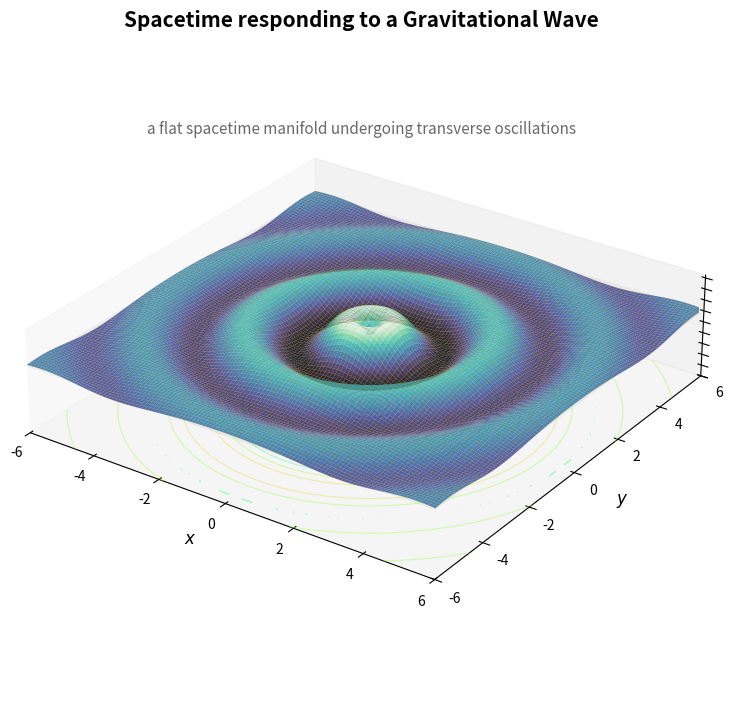

Python code for this plot:
import numpy as np
import matplotlib.pyplot as plt
from mpl_toolkits.mplot3d import Axes3D  # noqa: F401
import os

# Set up colormap gracefully
try:
    import seaborn as sns
    SURF_CMAP = sns.color_palette("mako", as_cmap=True)
except ImportError:
    SURF_CMAP = "turbo"

os.makedirs("Thesis_Ready_Plots", exist_ok=True)

# --- Wave Mechanics -----------------------------------------------------------
# We model a localized gravitational wave burst propagating radially outward.
# Z = A * sin(k*R - omega*t) * exp(-R/decay_distance)
# We will capture a snapshot in time (t=0).

A = 0.45          # Amplitude of the wave
k = 2.5           # Wavenumber (controls spatial frequency)
decay = 3.5       # How quickly the wave damps out as it travels

def wave_z(x, y):
    r = np.sqrt(x**2 + y**2)
    # The wave ripples outward, decaying in amplitude
    return A * np.sin(k * r) * np.exp(-r / decay)

# --- Plot Setup ---------------------------------------------------------------
fig = plt.figure(figsize=(12, 7.5))
fig.patch.set_facecolor("white")
ax = fig.add_subplot(111, projection="3d", computed_zorder=False)

fig.suptitle("Spacetime responding to a Gravitational Wave", 
             fontsize=15, fontweight="bold", y=0.92)
ax.set_title("a flat spacetime manifold undergoing transverse oscillations", 
             fontsize=11, pad=5, color="dimgrey", y=0.90)

# --- Generate Grids -----------------------------------------------------------
N = 120
SPAN = 6.0
gx = np.linspace(-SPAN, SPAN, N)
X, Y = np.meshgrid(gx, gx)
Z = wave_z(X, Y)

# --- Plotting the Unperturbed Flat Sheet (Reference) --------------------------
# This fulfills the "flat sheet that is *now* oscillating" visual
Z_flat = np.zeros_like(Z)
ax.plot_surface(X, Y, Z_flat, color="gainsboro", alpha=0.15, linewidth=0,
                antialiased=True, zorder=0)

# --- Plotting the Gravitational Wave ------------------------------------------
# The surface mapping the wave
ax.plot_surface(X, Y, Z, cmap=SURF_CMAP, alpha=0.85, linewidth=0,
                antialiased=True, rstride=1, cstride=1, zorder=2)

# A wireframe overlay to emphasize the stretching and curvature
ax.plot_wireframe(X, Y, Z, color="darkgoldenrod", alpha=0.15, 
                  linewidth=0.5, rstride=3, cstride=3, zorder=3)

# Add a subtle contour projection on the "floor"
z_floor = -1.2
levels = np.linspace(-A, A, 11)
ax.contour(X, Y, Z, levels=levels, zdir="z", offset=z_floor,
           cmap="turbo_r", linewidths=0.8, alpha=0.4, zorder=1)

# --- Formatting and Camera ----------------------------------------------------
ax.view_init(elev=28, azim=-55)

ax.set_xlim(-SPAN, SPAN)
ax.set_ylim(-SPAN, SPAN)
ax.set_zlim(z_floor, A + 0.2)

# Constrain the aspect ratio to keep the physics visually proportional
ax.set_box_aspect((2*SPAN, 2*SPAN, (A + 0.2) - z_floor + 1.0))

ax.set_xlabel(r"$x$", fontsize=12, labelpad=8)
ax.set_ylabel(r"$y$", fontsize=12, labelpad=8)
ax.set_zticklabels([]) # Hide z-axis text to keep it clean
ax.grid(False)

# Clean up margins
fig.subplots_adjust(left=0.0, right=1.0, bottom=0.0, top=0.9)

# Save and Show
out = "Thesis_Ready_Plots/fig_gravitational_wave.png"
plt.savefig(out, dpi=300, bbox_inches="tight")
plt.show()
print("Saved:", out)
